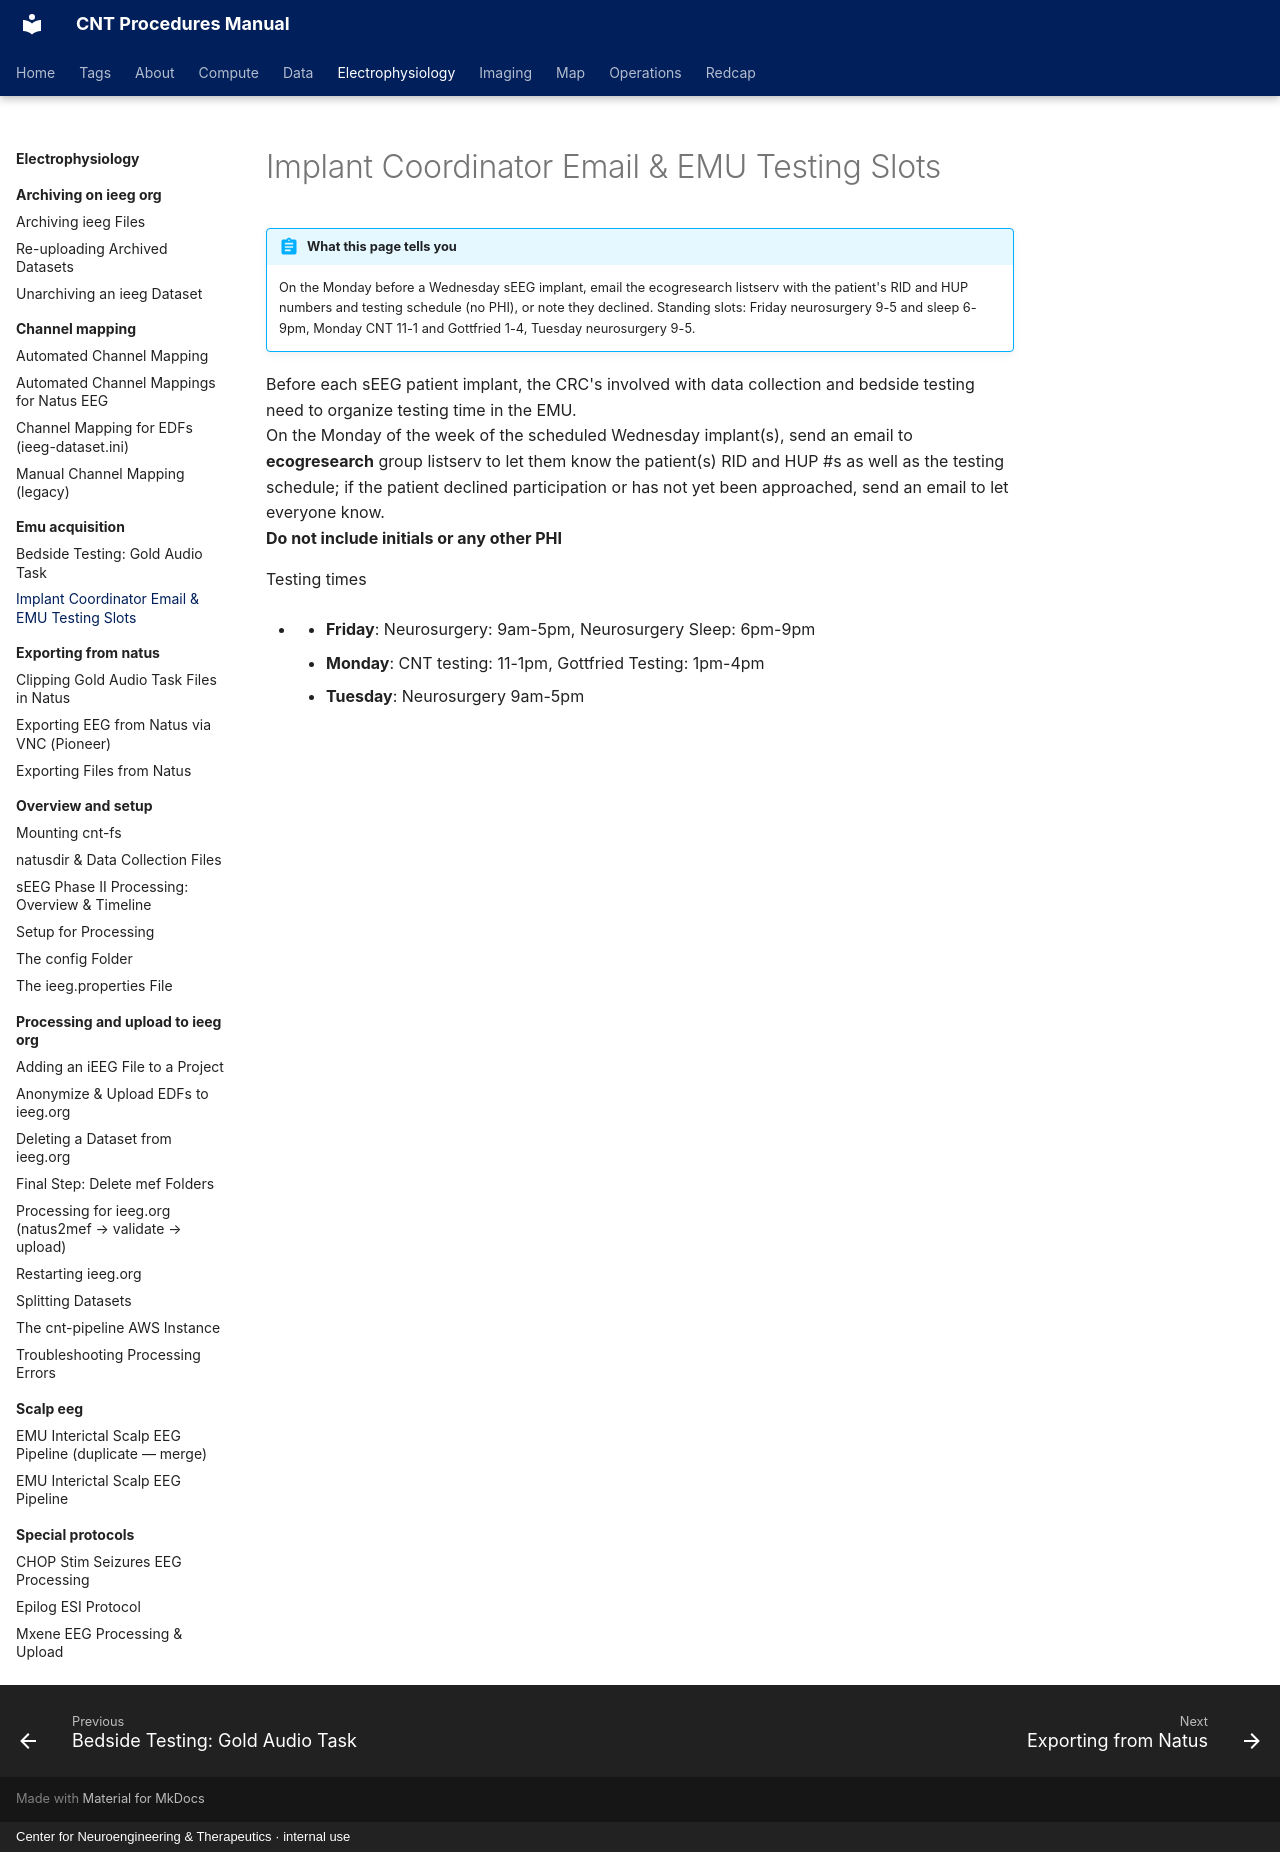

repository: penn-cnt/cnt-procedures · page: electrophysiology/emu-acquisition/implant-coordinator-email-and-emu-testing-slots/index.html · generator: mkdocs · copyright: Center for Neuroengineering & Therapeutics · internal use

---
title: "Implant Coordinator Email & EMU Testing Slots"
stage: "Data Collection"
roles: [crc]
order: 1
---

# Implant Coordinator Email & EMU Testing Slots

!!! abstract "What this page tells you"
    On the Monday before a Wednesday sEEG implant, email the ecogresearch listserv with the patient's RID and HUP numbers and testing schedule (no PHI), or note they declined. Standing slots: Friday neurosurgery 9-5 and sleep 6-9pm, Monday CNT 11-1 and Gottfried 1-4, Tuesday neurosurgery 9-5.

Before each sEEG patient implant, the CRC's involved with data collection and bedside testing need to organize testing time in the EMU.
On the Monday of the week of the scheduled Wednesday implant(s), send an email to **ecogresearch** group listserv to let them know the patient(s) RID and HUP #s as well as the testing schedule; if the patient declined participation or has not yet been approached, send an email to let everyone know.
**Do not include initials or any other PHI**

Testing times

*       *   **Friday**: Neurosurgery: 9am-5pm, Neurosurgery Sleep: 6pm-9pm
    *   **Monday**: CNT testing: 11-1pm, Gottfried Testing: 1pm-4pm
    *   **Tuesday**: Neurosurgery 9am-5pm
